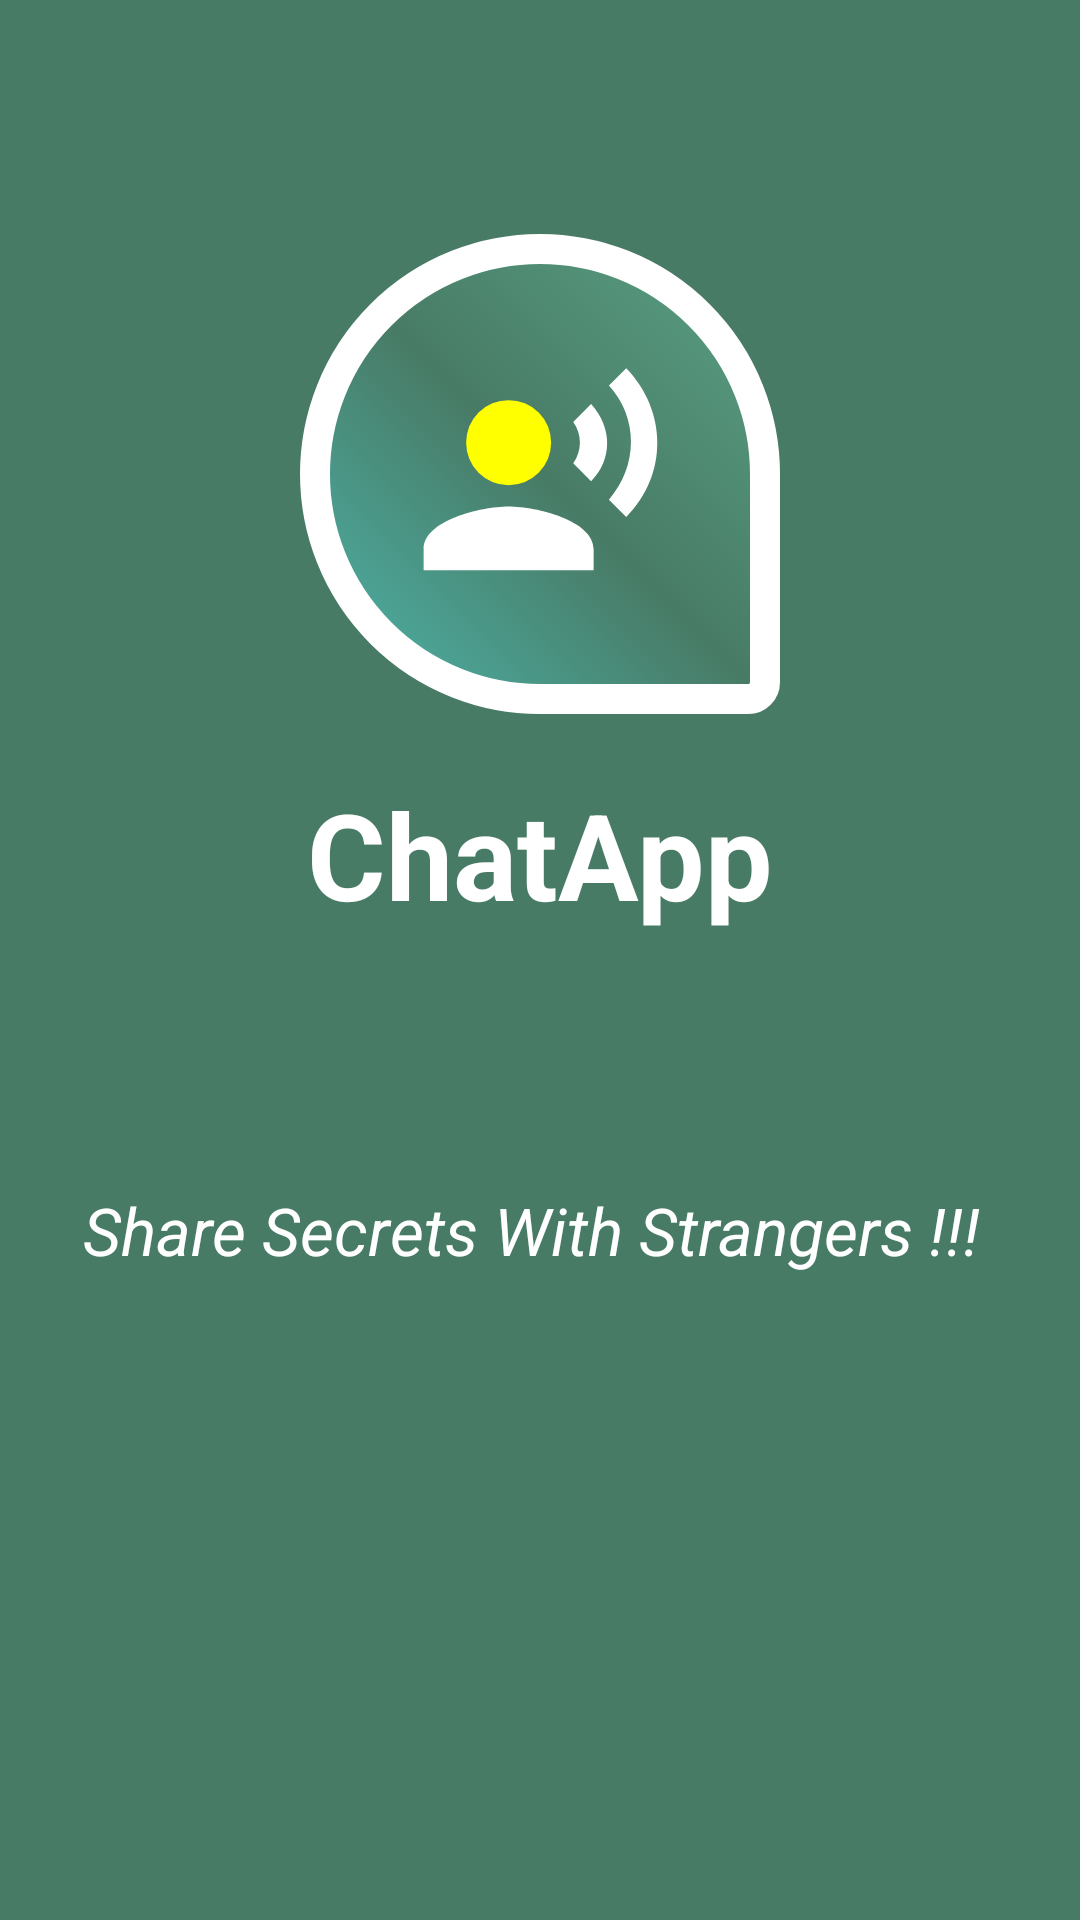

Here is an Android app screen rendered from its layout file. Give the layout XML and the strings, colors and styles it references.
<!-- AndroidManifest.xml: activity theme Theme.AppCompat.NoActionBar -->
<!-- res/layout/activity_splash.xml -->
<?xml version="1.0" encoding="utf-8"?>
<FrameLayout xmlns:android="http://schemas.android.com/apk/res/android"
    xmlns:app="http://schemas.android.com/apk/res-auto"
    xmlns:tools="http://schemas.android.com/tools"
    android:layout_width="match_parent"
    android:layout_height="match_parent"
    android:padding="8dp"
    android:background="@color/colorPrimaryDark1"
    tools:context=".Activities.SplashActivity">
    <LinearLayout
        android:layout_width="match_parent"
        android:layout_height="match_parent"
        android:layout_marginTop="70dp"
        android:background="@color/colorPrimaryDark1"
        android:orientation="vertical">

        <ImageView
            android:layout_width="160dp"
            android:layout_height="160dp"
            android:id="@+id/iconIV"
            android:layout_gravity="center"
            android:src="@drawable/iconchat"/>

        <TextView
            android:layout_width="match_parent"
            android:layout_height="wrap_content"
            android:layout_marginTop="20dp"
            android:textSize="40dp"
            android:id="@+id/TextTV"
            android:text="ChatApp"
            android:gravity="center"
            android:textStyle="bold"
            android:textColor="@android:color/white"/>

        <ProgressBar
            android:layout_width="wrap_content"
            android:layout_height="wrap_content"
            android:layout_marginTop="18dp"
            android:layout_gravity="center"
            android:secondaryProgressTint="@color/colorPrimary1"
            android:id="@+id/pBar"
            />

        <TextView
            android:layout_width="wrap_content"
            android:layout_height="wrap_content"
            android:text="Share Secrets With Strangers !!! "
            android:layout_gravity="center"
            android:layout_marginTop="18dp"
            android:textSize="22dp"
            android:textColor="#ffff"
            android:textStyle="italic"/>

    </LinearLayout>

</FrameLayout>
<!-- resources referenced by this layout -->
<resources>
  <color name="colorPrimary1">#5aa184</color>
  <color name="colorPrimaryDark1">#487b66</color>
  <!-- drawable iconchat (drawable) -->
  <?xml version="1.0" encoding="utf-8"?>
  <layer-list xmlns:android="http://schemas.android.com/apk/res/android">
      <item>
          <shape android:shape="rectangle">
              
              <stroke
                  android:width="4dp"
                  android:color="#FFFFFF" />
              <gradient
                  android:angle="45"
                  android:endColor="@color/colorPrimary1"
                  android:centerColor="@color/colorPrimaryDark1"
                  android:startColor="#4DB6AC"
                  android:type="linear" />
  
              <corners
                  android:bottomRightRadius="6dp"
                  android:radius="80dp" />
  
          </shape>
      </item>
  
      <item
          android:bottom="15dp"
          android:drawable="@drawable/msgicon"
          android:left="15dp"
          android:right="15dp"
          android:top="15dp" />
  </layer-list>
  <!-- drawable msgicon (drawable) -->
  <vector xmlns:android="http://schemas.android.com/apk/res/android"
          android:width="34dp"
          android:height="34dp"
          android:viewportWidth="24.0"
          android:viewportHeight="24.0">
      <path
          android:fillColor="#FF0"
          android:pathData="M9,9m-4,0a4,4 0,1 1,8 0a4,4 0,1 1,-8 0"/>
      <path
          android:fillColor="#FFFF"
          android:pathData="M9,15c-2.67,0 -8,1.34 -8,4v2h16v-2c0,-2.66 -5.33,-4 -8,-4zM16.76,5.36l-1.68,1.69c0.84,1.18 0.84,2.71 0,3.89l1.68,1.69c2.02,-2.02 2.02,-5.07 0,-7.27zM20.07,2l-1.63,1.63c2.77,3.02 2.77,7.56 0,10.74L20.07,16c3.9,-3.89 3.91,-9.95 0,-14z"/>
  </vector>
</resources>
